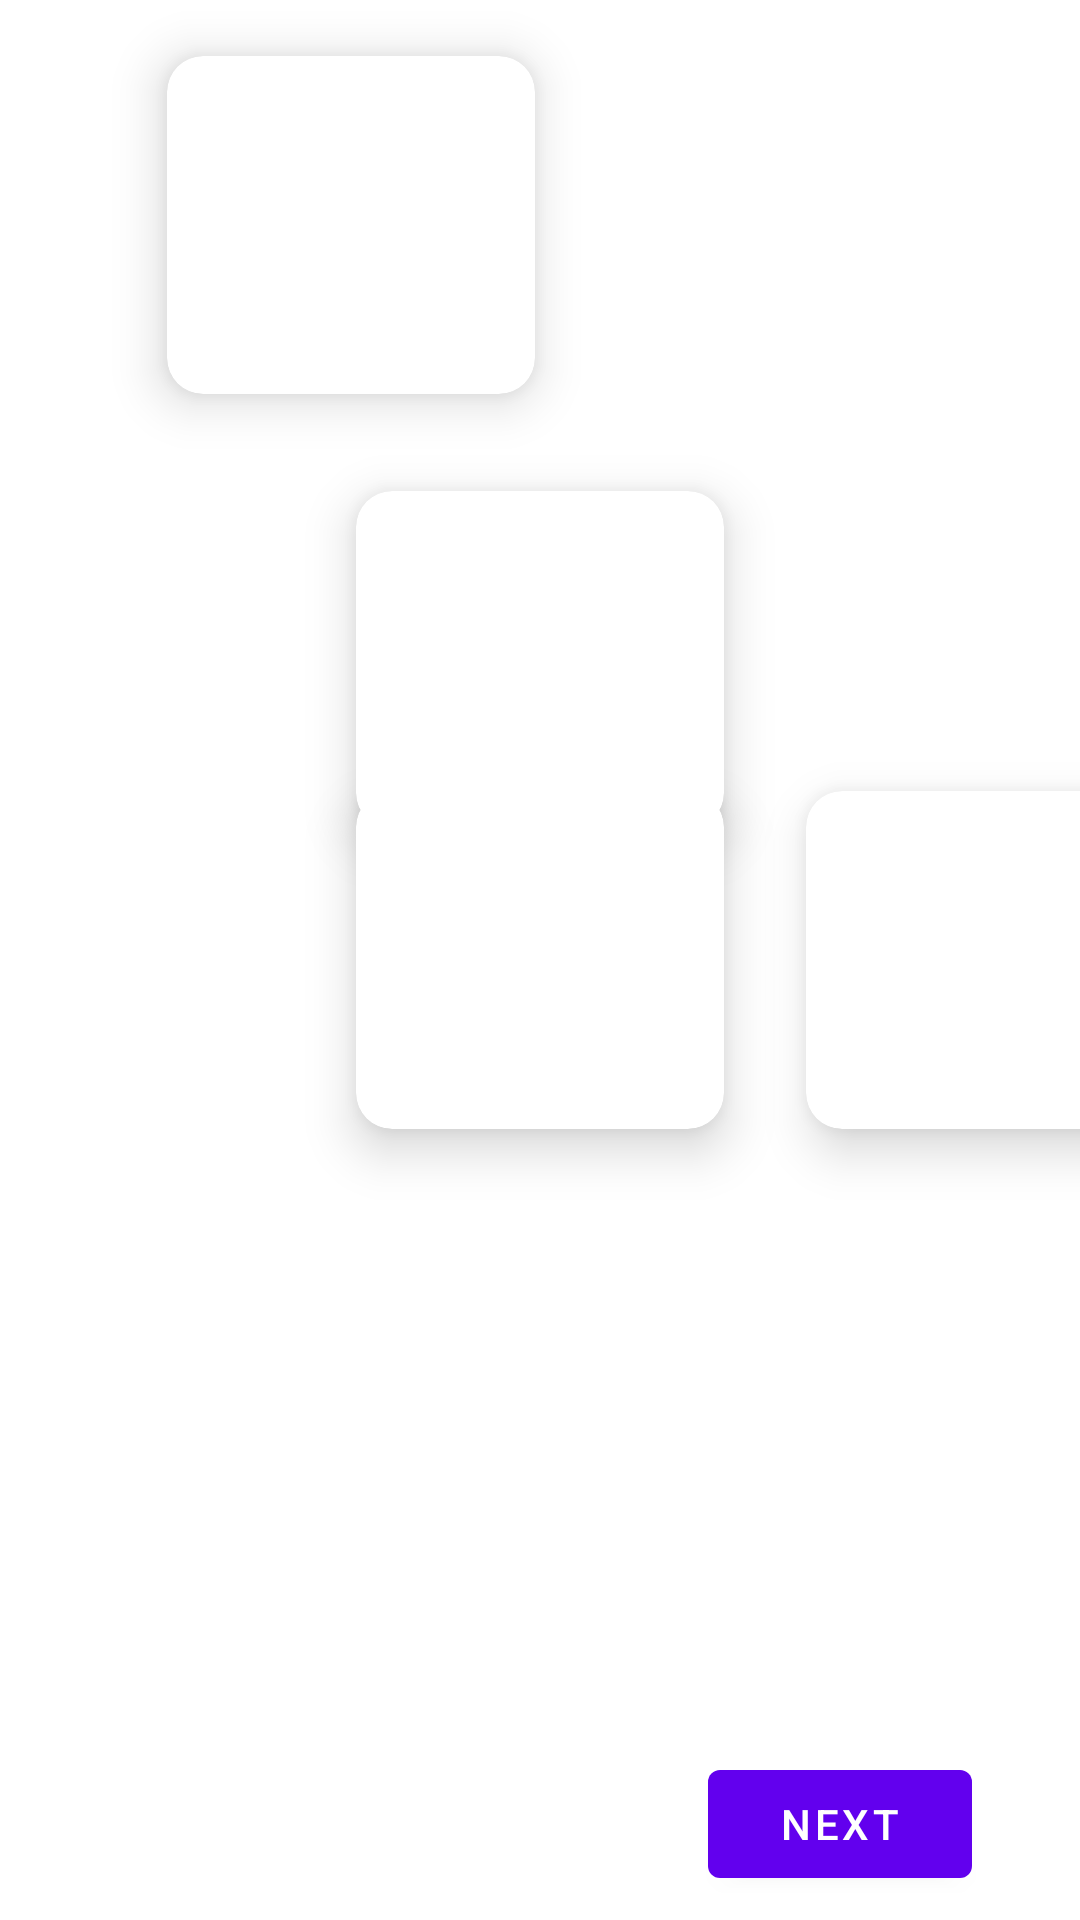

This screen was rendered from an Android layout file. Write that file and the resources it references.
<!-- AndroidManifest.xml: application theme Theme.DemoFirst -->
<!-- res/layout/activity_main4.xml -->
<?xml version="1.0" encoding="utf-8"?>
<androidx.constraintlayout.widget.ConstraintLayout xmlns:android="http://schemas.android.com/apk/res/android"
    xmlns:app="http://schemas.android.com/apk/res-auto"
    xmlns:tools="http://schemas.android.com/tools"
    android:layout_width="match_parent"
    android:layout_height="match_parent">

    <androidx.cardview.widget.CardView
        android:id="@+id/card"
        android:layout_width="150dp"
        android:layout_height="150dp"
        app:cardCornerRadius="12dp"
        app:cardElevation="10dp"
        app:cardUseCompatPadding="true"
        app:layout_constraintBottom_toBottomOf="parent"
        app:layout_constraintLeft_toLeftOf="parent"
        app:layout_constraintRight_toRightOf="parent"
        app:layout_constraintTop_toTopOf="parent">

        <ImageView
            android:layout_width="match_parent"
            android:layout_height="match_parent"
            android:src="@mipmap/ic_launcher" />
    </androidx.cardview.widget.CardView>


    <androidx.cardview.widget.CardView
        android:layout_width="150dp"
        android:layout_height="150dp"
        app:cardCornerRadius="12dp"
        app:cardElevation="10dp"
        app:cardUseCompatPadding="true"
        app:layout_constraintCircleRadius="100dp"
        app:layout_constraintCircle="@id/card"
        >

        <ImageView
            android:layout_width="match_parent"
            android:layout_height="match_parent"
            android:src="@mipmap/ic_launcher" />
    </androidx.cardview.widget.CardView>


    <androidx.cardview.widget.CardView
        android:layout_width="150dp"
        android:layout_height="150dp"
        app:cardCornerRadius="12dp"
        app:cardElevation="10dp"
        app:cardUseCompatPadding="true"
        app:layout_constraintLeft_toLeftOf="parent"
        app:layout_constraintHorizontal_bias="0.2"
        app:layout_constraintVertical_bias="0.5"
        app:layout_constraintTop_toTopOf="parent"
        app:layout_constraintRight_toRightOf="parent">

        <ImageView
            android:layout_width="match_parent"
            android:layout_height="match_parent"
            android:src="@mipmap/ic_launcher" />
    </androidx.cardview.widget.CardView>

    <androidx.cardview.widget.CardView
        android:layout_width="150dp"
        android:layout_height="150dp"
        app:cardCornerRadius="12dp"
        app:cardElevation="10dp"
        app:cardUseCompatPadding="true"
        app:layout_constraintBottom_toBottomOf="@id/card"
        app:layout_constraintLeft_toRightOf="@id/card"
        app:layout_constraintTop_toTopOf="@id/card">

        <ImageView
            android:layout_width="match_parent"
            android:layout_height="match_parent"
            android:src="@mipmap/ic_launcher" />
    </androidx.cardview.widget.CardView>


    <androidx.constraintlayout.widget.Guideline
        android:id="@+id/guideline"
        android:layout_width="wrap_content"
        android:layout_height="wrap_content"
        android:orientation="horizontal"
        app:layout_constraintGuide_percent="0.9">

    </androidx.constraintlayout.widget.Guideline>

    <androidx.constraintlayout.widget.Guideline
        android:id="@+id/guideline2"
        android:layout_width="wrap_content"
        android:layout_height="wrap_content"
        android:orientation="vertical"
        app:layout_constraintGuide_percent="0.9">

    </androidx.constraintlayout.widget.Guideline>


    <com.google.android.material.button.MaterialButton
        android:layout_width="wrap_content"
        android:layout_height="wrap_content"
        android:layout_marginTop="8dp"
        android:text="next"
        app:layout_constraintRight_toLeftOf="@id/guideline2"
        app:layout_constraintTop_toBottomOf="@id/guideline" />


</androidx.constraintlayout.widget.ConstraintLayout>
<!-- resources referenced by this layout -->
<resources>
  <style name="Theme.DemoFirst" parent="Theme.MaterialComponents.DayNight.DarkActionBar">
          
          <item name="colorPrimary">@color/purple_500</item>
          <item name="colorPrimaryVariant">@color/purple_700</item>
          <item name="colorOnPrimary">@color/white</item>
          
          <item name="colorSecondary">@color/teal_200</item>
          <item name="colorSecondaryVariant">@color/teal_700</item>
          <item name="colorOnSecondary">@color/black</item>
          
          <item name="android:statusBarColor" tools:targetApi="l">?attr/colorPrimaryVariant</item>
          
      </style>
  <!-- not gathered from this repository: default colours our renderer supplied (Android Studio template values) -->
  <color name="purple_500">#FF6200EE</color>
  <color name="purple_700">#FF3700B3</color>
  <color name="teal_200">#FF03DAC5</color>
  <color name="teal_700">#FF018786</color>
  <color name="black">#FF000000</color>
  <color name="white">#FFFFFFFF</color>
</resources>
